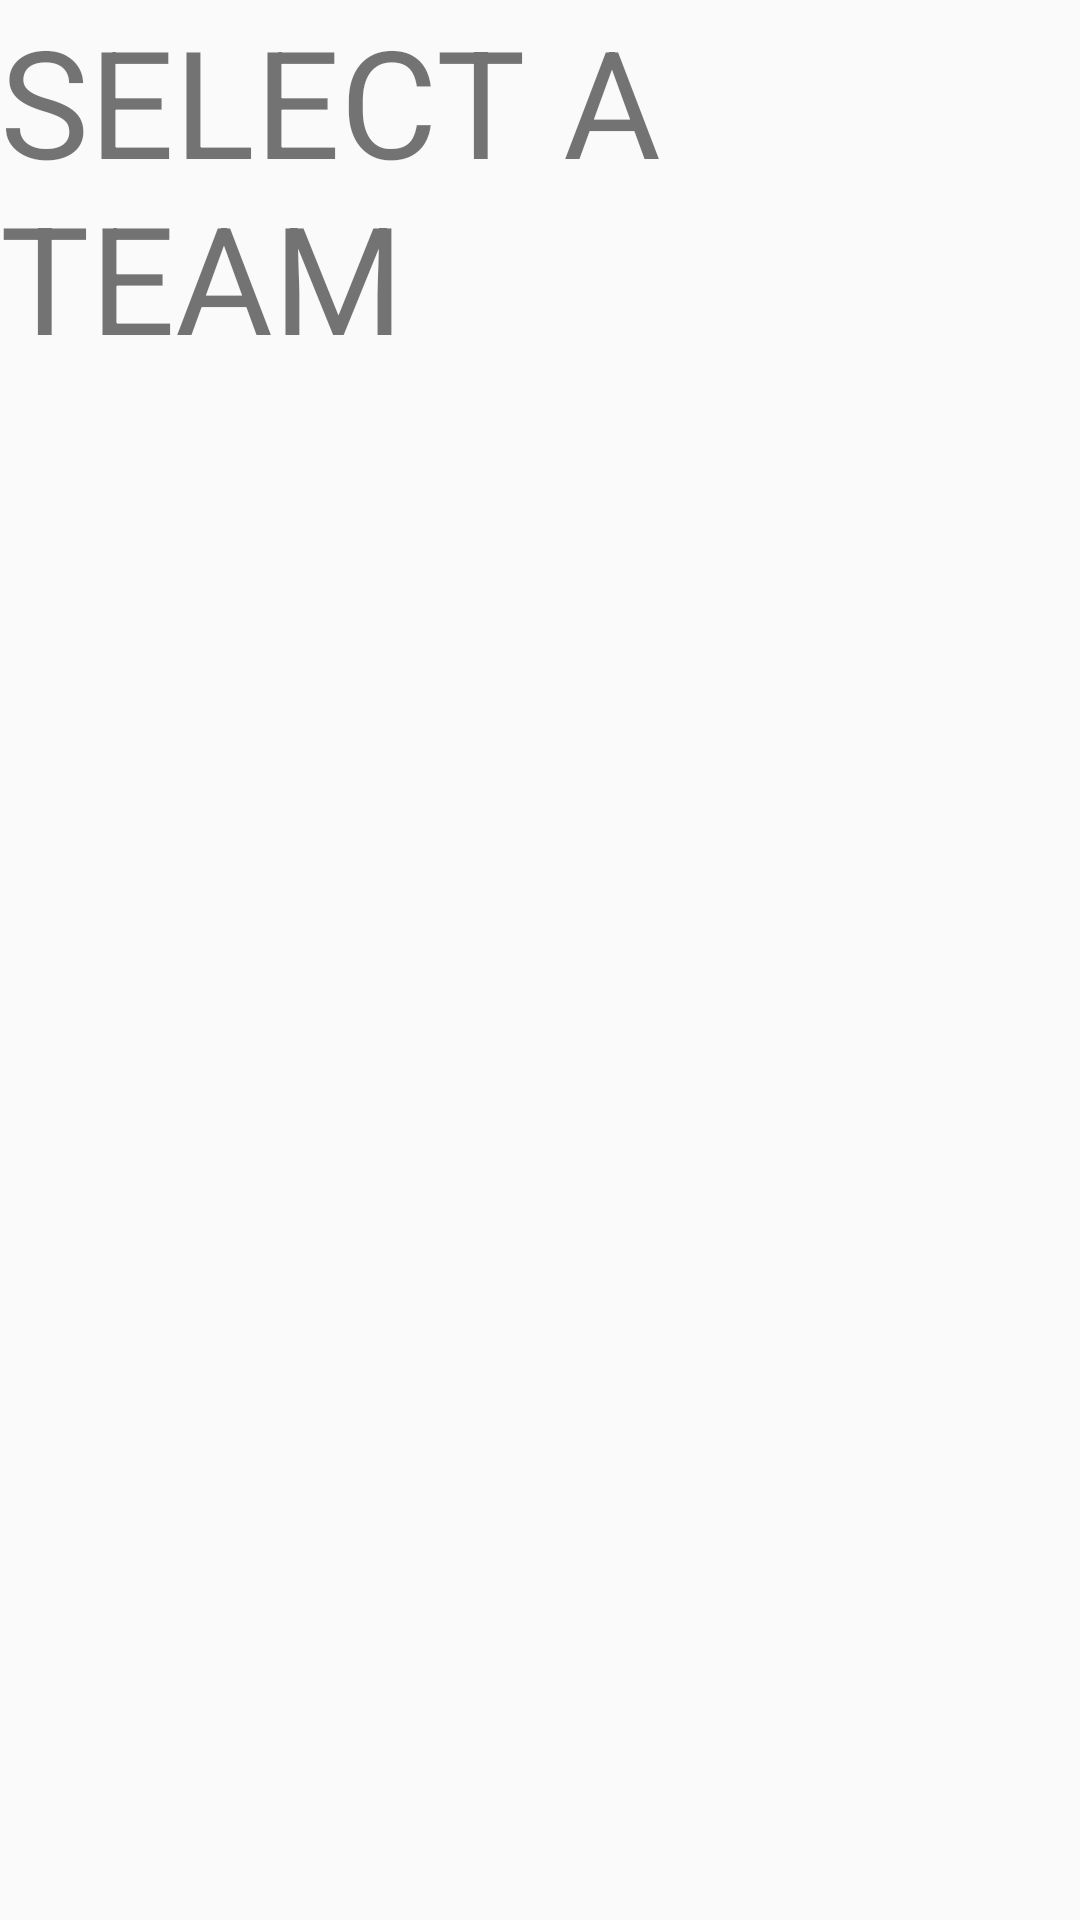

Produce the Android XML layout that renders to this screen, including the resource entries it uses.
<!-- AndroidManifest.xml: application theme AppTheme -->
<!-- res/layout/fragment_summaries_notes.xml -->
<?xml version="1.0" encoding="utf-8"?>
<RelativeLayout xmlns:android="http://schemas.android.com/apk/res/android"
              android:orientation="vertical"
              android:layout_width="match_parent"
              android:layout_height="match_parent">

    <LinearLayout
        android:layout_width="match_parent"
        android:layout_height="wrap_content"
        android:layout_alignParentTop="true"
        android:orientation="vertical">

        <TextView
            android:layout_width="wrap_content"
            android:layout_height="wrap_content"
            android:textSize="50sp"
            android:text="SELECT A TEAM"
            android:id="@+id/team"/>
    </LinearLayout>

    <LinearLayout
        android:layout_width="match_parent"
        android:layout_height="wrap_content"
        android:layout_alignParentBottom="true"
        android:orientation="horizontal">

        <TextView
            android:layout_width="0dp"
            android:layout_weight="1"
            android:textAppearance="?android:attr/textAppearanceLarge"
            android:layout_height="wrap_content"
            android:id="@+id/pit"/>

        <TextView
            android:layout_width="0dp"
            android:layout_weight="1"
            android:textAppearance="?android:attr/textAppearanceLarge"
            android:layout_height="wrap_content"
            android:id="@+id/notes"/>
    </LinearLayout>

</RelativeLayout>
<!-- resources referenced by this layout -->
<resources>
  <style name="AppTheme" parent="Theme.AppCompat.Light.DarkActionBar">
          
  
      </style>
</resources>
